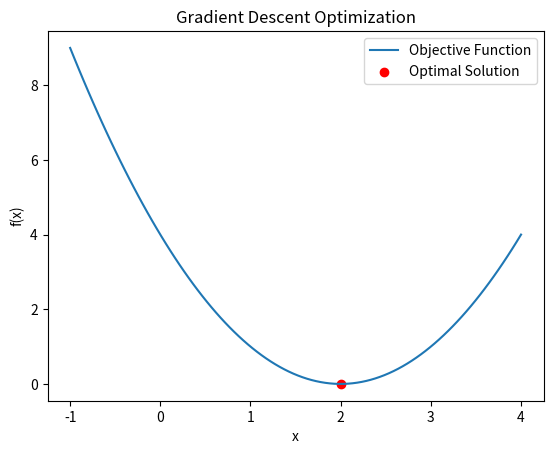

Source code (Python):
import numpy as np
import matplotlib.pyplot as plt

def objective_function(x):
    return (x - 2)**2

def gradient(x):
    return 2 * (x - 2)

def gradient_descent(f, f_prime, x0, learning_rate=0.1, tol=1e-6, max_iter=1000):
    x = x0
    iterations = 0

    while iterations < max_iter:
        grad = f_prime(x)
        x -= learning_rate * grad

        if np.linalg.norm(grad) < tol:
            return x, f(x), iterations + 1  # Converged

        iterations += 1

    return x, f(x), iterations

# Example: Minimize the quadratic function f(x) = (x - 2)^2
initial_guess = 0.0
optimal_solution, optimal_value, num_iterations = gradient_descent(objective_function, gradient, initial_guess)

# Display the result
print("Optimal Solution (x):", optimal_solution)
print("Optimal Objective Value (f(x)):", optimal_value)
print("Number of Iterations:", num_iterations)

# Plot the function and the optimization path
x_values = np.linspace(-1, 4, 100)
y_values = objective_function(x_values)

plt.plot(x_values, y_values, label='Objective Function')
plt.scatter(optimal_solution, optimal_value, color='red', label='Optimal Solution')
plt.xlabel('x')
plt.ylabel('f(x)')
plt.title('Gradient Descent Optimization')
plt.legend()
plt.show()
